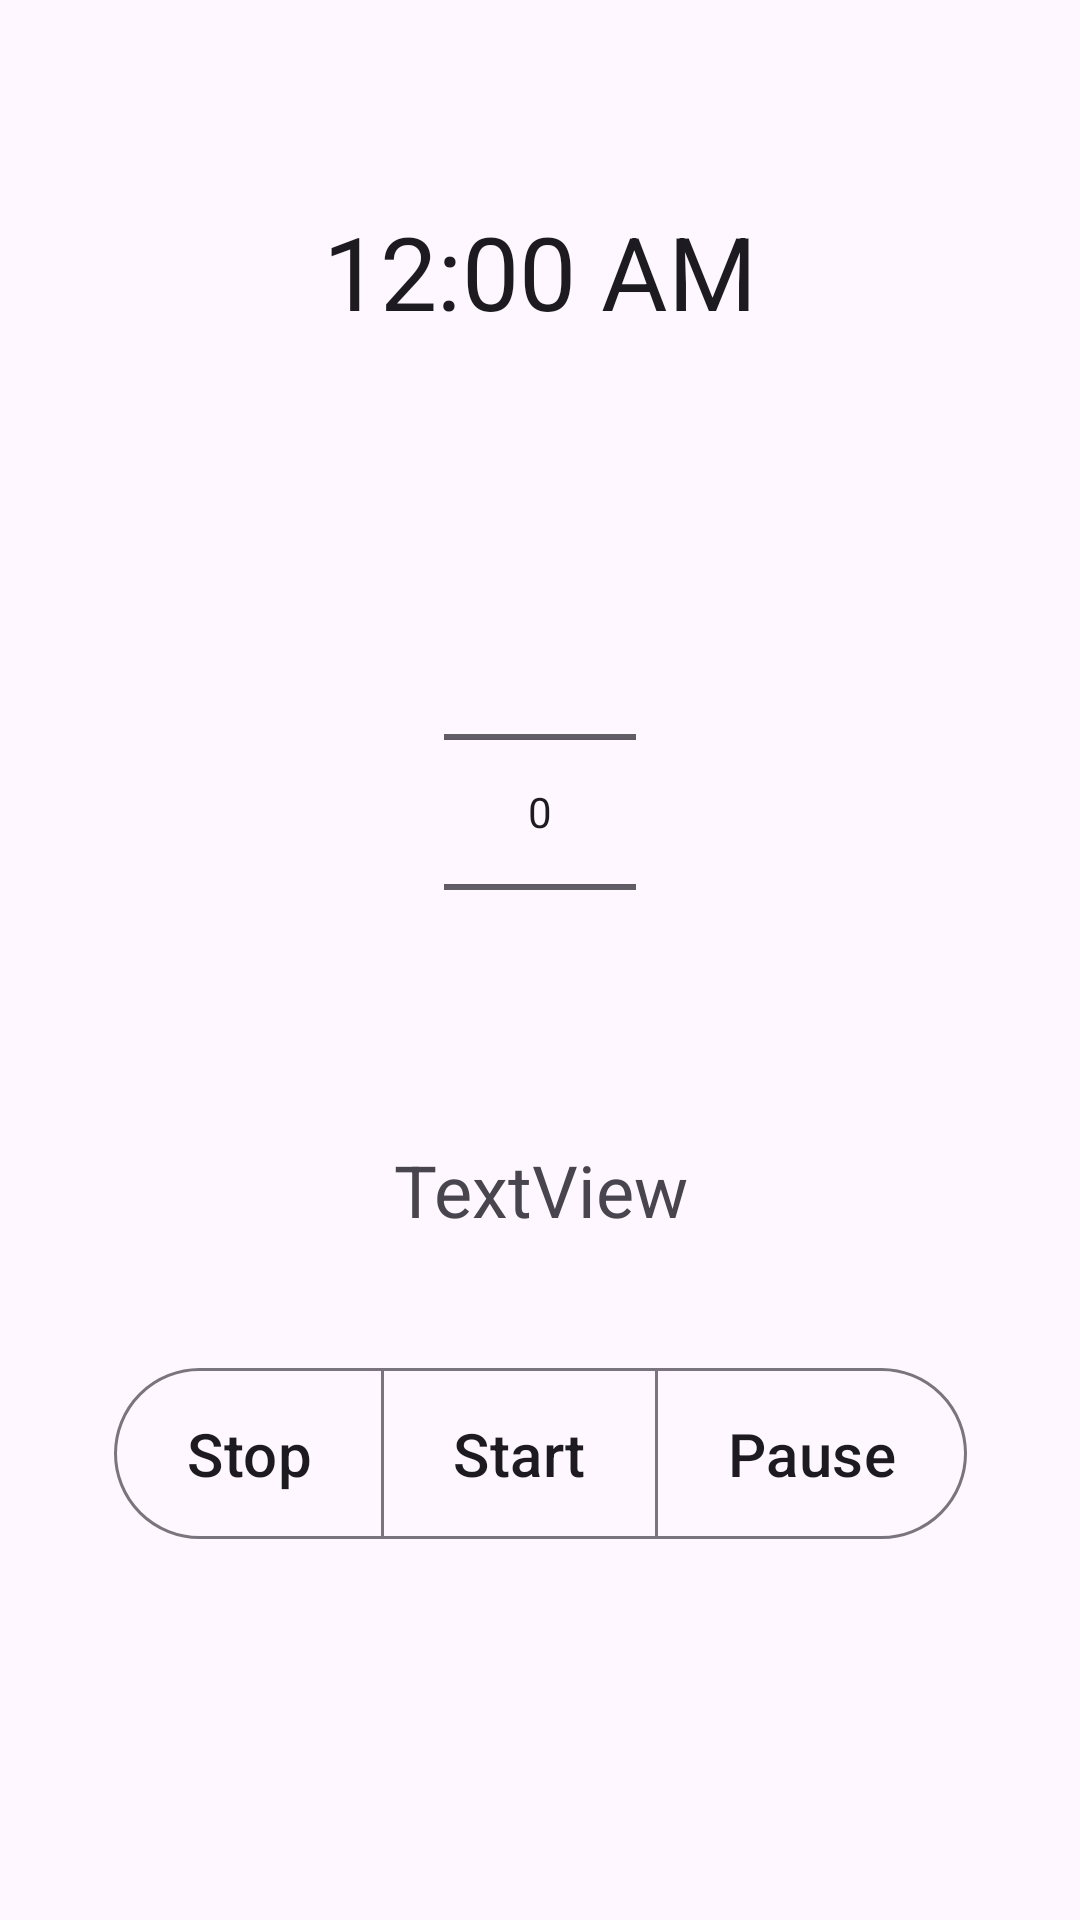

Android layout source for this screen:
<!-- AndroidManifest.xml: application theme Theme.AndroidJavaCourse -->
<!-- res/layout/fragment_notifications.xml -->
<?xml version="1.0" encoding="utf-8"?>
<androidx.constraintlayout.widget.ConstraintLayout xmlns:android="http://schemas.android.com/apk/res/android"
    xmlns:app="http://schemas.android.com/apk/res-auto"
    xmlns:tools="http://schemas.android.com/tools"
    android:layout_width="match_parent"
    android:layout_height="match_parent"
    tools:context=".ui.notifications.NotificationsFragment">

    <LinearLayout
        android:id="@+id/linearLayout"
        android:layout_width="390dp"
        android:layout_height="105dp"
        android:layout_marginBottom="32dp"
        android:gravity="center"
        android:orientation="vertical"
        app:layout_constraintBottom_toBottomOf="parent"
        app:layout_constraintEnd_toEndOf="parent"
        app:layout_constraintStart_toStartOf="parent"
        app:layout_constraintTop_toBottomOf="@+id/numberpicker_main_picker"
        tools:context=".MainActivity">

        <com.google.android.material.button.MaterialButtonToggleGroup
            android:id="@+id/toggleBtnGroup"
            android:layout_width="wrap_content"
            android:layout_height="wrap_content"
            app:singleSelection="true">

            <com.google.android.material.button.MaterialButton
                android:id="@+id/btn_stop"
                style="?attr/materialButtonOutlinedStyle"
                android:layout_width="wrap_content"
                android:layout_height="wrap_content"
                android:paddingTop="15dp"
                android:paddingBottom="15dp"
                android:text="@string/timer_stop"
                android:textSize="20sp" />

            <com.google.android.material.button.MaterialButton
                android:id="@+id/btn_start"
                style="?attr/materialButtonOutlinedStyle"
                android:layout_width="wrap_content"
                android:layout_height="wrap_content"
                android:paddingTop="15dp"
                android:paddingBottom="15dp"
                android:text="@string/timer_start"
                android:textSize="20sp" />

            <com.google.android.material.button.MaterialButton
                android:id="@+id/btn_pause"
                style="?attr/materialButtonOutlinedStyle"
                android:layout_width="wrap_content"
                android:layout_height="wrap_content"
                android:paddingTop="15dp"
                android:paddingBottom="15dp"
                android:text="@string/timer_pause"
                android:textSize="20sp" />

        </com.google.android.material.button.MaterialButtonToggleGroup>

    </LinearLayout>

    <TextClock
        android:id="@+id/textClock"
        android:layout_width="246dp"
        android:layout_height="105dp"
        android:gravity="center"
        android:textSize="34sp"
        android:format24Hour="dd.MM.yyyy k:mm"
        app:layout_constraintBottom_toTopOf="@+id/numberpicker_main_picker"
        app:layout_constraintEnd_toEndOf="parent"
        app:layout_constraintStart_toStartOf="parent"
        app:layout_constraintTop_toTopOf="parent" />

    <NumberPicker
        android:id="@+id/numberpicker_main_picker"
        android:layout_width="wrap_content"
        android:layout_height="wrap_content"
        android:layout_marginBottom="99dp"
        android:scrollbarSize="20dp"
        app:layout_constraintBottom_toBottomOf="parent"
        app:layout_constraintEnd_toEndOf="parent"
        app:layout_constraintStart_toStartOf="parent"
        app:layout_constraintTop_toTopOf="parent"></NumberPicker>

    <TextView
        android:id="@+id/textTimer"
        android:layout_width="wrap_content"
        android:layout_height="wrap_content"
        android:gravity="center"
        android:text="TextView"
        android:textSize="24sp"
        app:layout_constraintBottom_toTopOf="@+id/linearLayout"
        app:layout_constraintEnd_toEndOf="parent"
        app:layout_constraintStart_toStartOf="parent"
        app:layout_constraintTop_toBottomOf="@+id/numberpicker_main_picker" />

</androidx.constraintlayout.widget.ConstraintLayout>
<!-- resources referenced by this layout -->
<resources>
  <string name="timer_pause">Pause</string>
  <string name="timer_start">Start</string>
  <string name="timer_stop">Stop</string>
  <style name="Theme.AndroidJavaCourse" parent="Base.Theme.AndroidJavaCourse" />
  <style name="Base.Theme.AndroidJavaCourse" parent="Theme.Material3.DayNight.NoActionBar">
          
          
      </style>
</resources>
